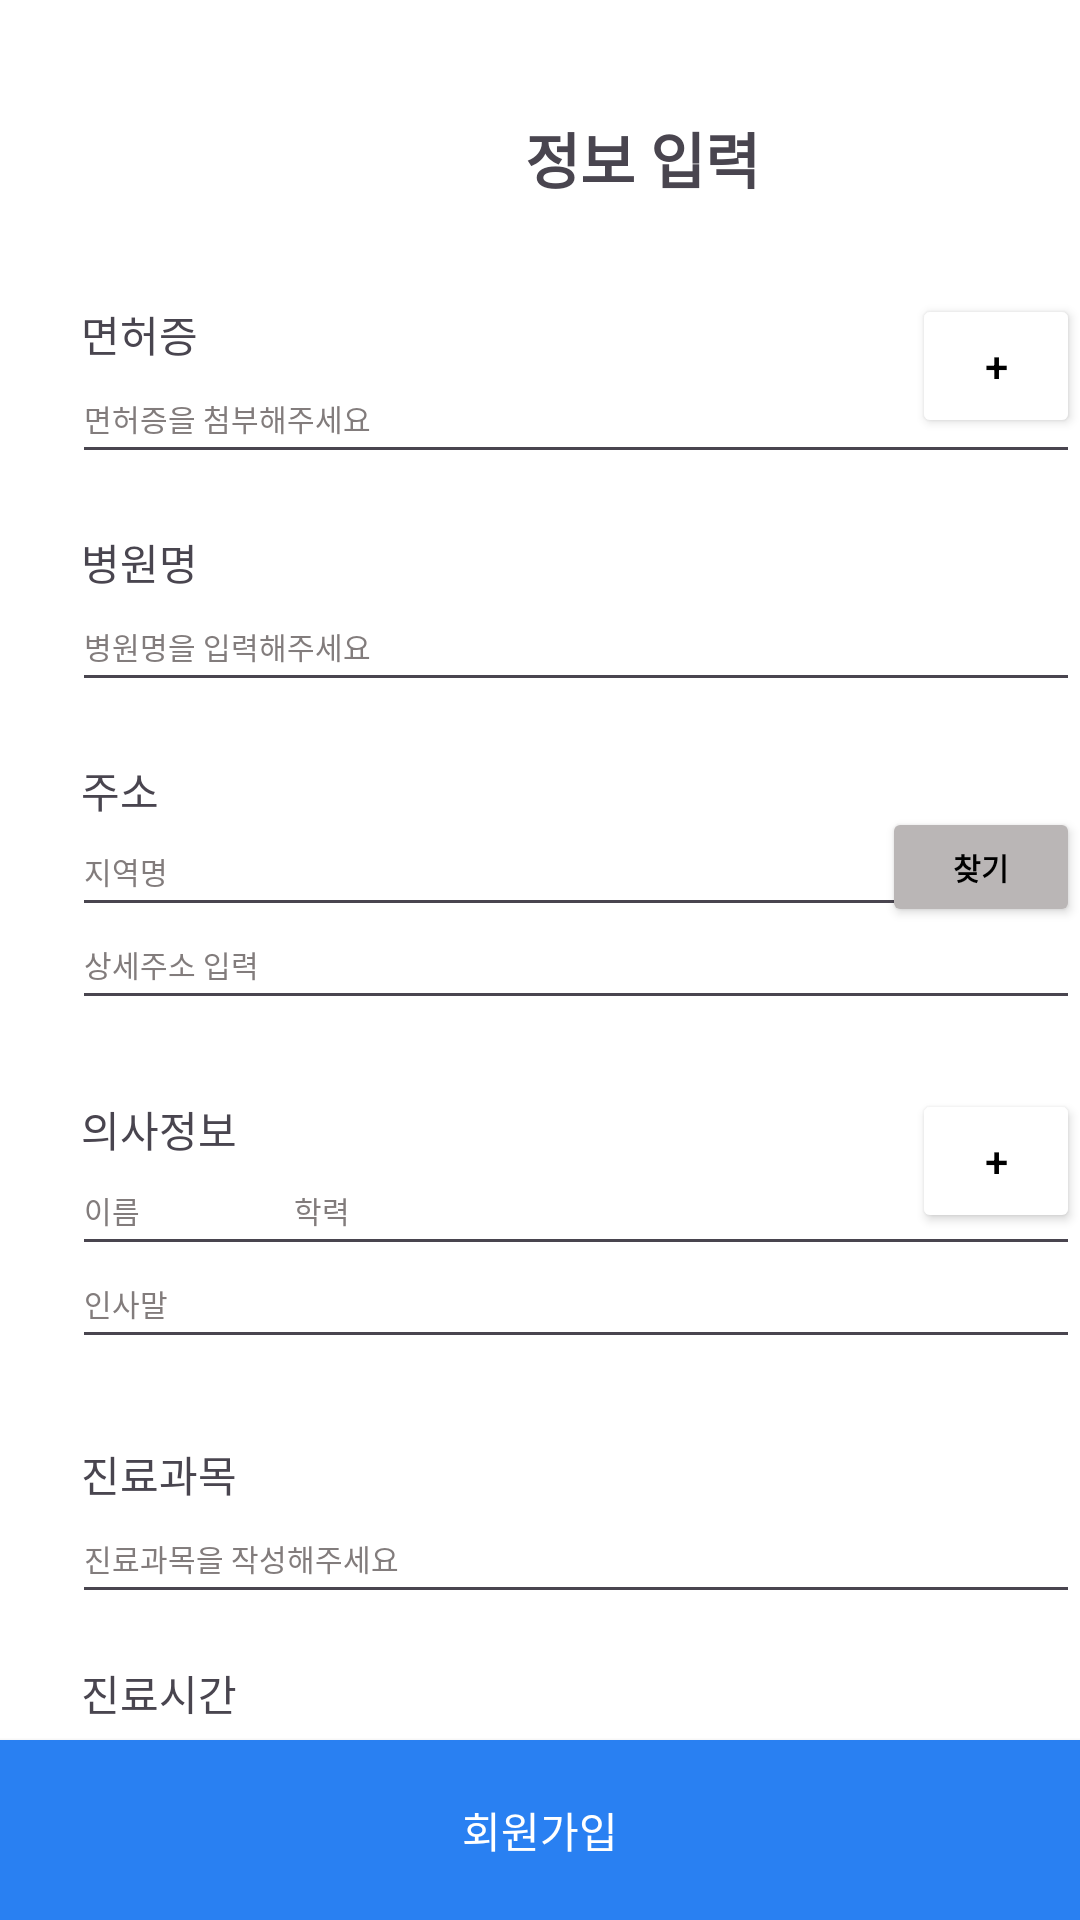

The Android layout XML behind this screen, and the referenced resources:
<!-- AndroidManifest.xml: application theme Theme.Hellocare_pj -->
<!-- res/layout/activity_sigindoc.xml -->
<RelativeLayout xmlns:android="http://schemas.android.com/apk/res/android"
    xmlns:app="http://schemas.android.com/apk/res-auto"
    xmlns:tools="http://schemas.android.com/tools"
    android:id="@+id/signin_doc"
    android:layout_width="412dp"
    android:layout_height="732dp"
    android:clipToOutline="true"
    android:background="#FFFFFF">

    <android.widget.Button
        android:id="@+id/sign_docbtn"
        android:layout_width="match_parent"
        android:layout_height="60dp"
        android:layout_alignParentBottom="true"
        android:background="@drawable/rectangle_style"
        android:backgroundTint="@color/blue"
        android:text="@string/signin"
        android:textAlignment="center"
        android:textColor="@color/white" />

    <TextView
        android:id="@+id/signdoc_title"
        android:layout_width="100dp"
        android:layout_height="26dp"
        android:layout_alignParentLeft="true"
        android:layout_alignParentTop="true"
        android:layout_marginLeft="164dp"
        android:layout_marginTop="38dp"
        android:gravity="center"
        android:text="정보 입력"
        android:textSize="20sp"
        android:textStyle="bold" />
    <RelativeLayout
        android:id="@+id/signdoc_license"
        android:layout_width="366dp"
        android:layout_height="60dp"
        android:layout_alignParentLeft="true"
        android:layout_marginLeft="24dp"
        android:layout_alignParentTop="true"
        android:layout_marginTop="98dp">

        <TextView
            android:id="@+id/txt_license"
            android:layout_width="59dp"
            android:layout_height="wrap_content"
            android:layout_alignParentLeft="true"
            android:layout_alignParentTop="true"
            android:layout_marginLeft="3dp"
            android:layout_marginTop="3dp"
            android:gravity="top"
            android:text="@string/license" />
        <EditText
            android:id="@+id/license_editline"
            android:layout_width="match_parent"
            android:layout_height="40dp"
            android:ems="10"
            android:inputType="text"
            android:text="@string/license_ex"
            android:textSize="10dp"
            android:textColor="@color/grey"
            android:layout_alignParentBottom="true"/>

        <Button
            android:id="@+id/license_plusbtn"
            android:layout_width="56dp"
            android:layout_height="wrap_content"
            android:layout_alignParentTop="true"
            android:layout_alignParentRight="true"
            android:backgroundTint="@color/white"
            android:insetTop="0dp"
            android:insetBottom="0dp"
            android:text="+"
            android:textColor="@color/black"
            app:iconPadding="0dp" />
    </RelativeLayout>
    <RelativeLayout
        android:id="@+id/sign_hospital"
        android:layout_width="366dp"
        android:layout_height="60dp"
        android:layout_alignParentLeft="true"
        android:layout_marginLeft="24dp"
        android:layout_alignParentTop="true"
        android:layout_marginTop="174dp">
        <TextView
            android:id="@+id/txt_hospital"
            android:layout_width="57.67dp"
            android:layout_height="17.86dp"
            android:layout_alignParentLeft="true"
            android:layout_alignParentTop="true"
            android:layout_marginLeft="3dp"
            android:layout_marginTop="3dp"
            android:gravity="top"
            android:text="@string/hospital"/>
        <EditText
            android:id="@+id/hospital_editline"
            android:layout_width="match_parent"
            android:layout_height="40dp"
            android:ems="10"
            android:inputType="text"
            android:text="@string/hosptial_ex"
            android:textSize="10dp"
            android:textColor="@color/grey"
            android:layout_alignParentBottom="true"/>
    </RelativeLayout>
    <RelativeLayout
        android:id="@+id/doc_address"
        android:layout_width="366dp"
        android:layout_height="90dp"
        android:layout_alignParentLeft="true"
        android:layout_marginLeft="24dp"
        android:layout_alignParentTop="true"
        android:layout_marginTop="250dp">
        <TextView
            android:id="@+id/txt_doc_add"
            android:layout_width="57.67dp"
            android:layout_height="17.86dp"
            android:layout_alignParentLeft="true"
            android:layout_alignParentTop="true"
            android:layout_marginLeft="3dp"
            android:layout_marginTop="3dp"
            android:gravity="top"
            android:text="@string/address"/>
        <EditText
            android:id="@+id/location_editline"
            android:layout_width="300dp"
            android:layout_height="40dp"
            android:layout_marginTop="19dp"
            android:ems="10"
            android:inputType="text"
            android:text="@string/location"
            android:textSize="10dp"
            android:textColor="@color/grey"/>
        <android.widget.Button
            android:id="@+id/location_serachbtn"
            android:layout_width="66dp"
            android:layout_height="40dp"
            android:layout_marginTop="19dp"
            android:layout_alignParentRight="true"
            android:text="찾기"
            android:textSize="10dp"
            android:textStyle="bold"
            android:textColor="@color/black"
            android:padding="5sp"
            android:backgroundTint="#BAB6B6"/>
        <EditText
            android:id="@+id/address_editline"
            android:layout_width="match_parent"
            android:layout_height="40dp"
            android:ems="10"
            android:inputType="text"
            android:text="@string/add_detail"
            android:textSize="10dp"
            android:textColor="@color/grey"
            android:layout_alignParentBottom="true"/>
    </RelativeLayout>
    <RelativeLayout
        android:id="@+id/doctor_info"
        android:layout_width="366dp"
        android:layout_height="90dp"
        android:layout_alignParentLeft="true"
        android:layout_marginLeft="24dp"
        android:layout_alignParentTop="true"
        android:layout_marginTop="363dp">

        <Button
            android:id="@+id/doc_plusbtn2"
            android:layout_width="56dp"
            android:layout_height="wrap_content"
            android:layout_alignParentTop="true"
            android:layout_alignParentRight="true"
            android:backgroundTint="@color/white"
            android:insetTop="0dp"
            android:insetBottom="0dp"
            android:text="+"
            android:textColor="@color/black"
            app:iconPadding="0dp" />

        <TextView
            android:id="@+id/txt_doctor"
            android:layout_width="57.67dp"
            android:layout_height="17.86dp"
            android:layout_alignParentLeft="true"
            android:layout_alignParentTop="true"
            android:layout_marginLeft="3dp"
            android:layout_marginTop="3dp"
            android:gravity="top"
            android:text="@string/doctor_info"/>
        <EditText
            android:id="@+id/docname_editline"
            android:layout_width="100dp"
            android:layout_height="40dp"
            android:layout_marginTop="19dp"
            android:ems="10"
            android:inputType="text"
            android:text="@string/name"
            android:textSize="10dp"
            android:textColor="@color/grey" />
        <EditText
            android:id="@+id/doc_acad_editline"
            android:layout_width="266dp"
            android:layout_height="40dp"
            android:layout_marginTop="19dp"
            android:layout_alignParentRight="true"
            android:text="@string/academic_record"
            android:textSize="10dp"
            android:textColor="@color/grey"/>
        <EditText
            android:id="@+id/doc_greet_editline"
            android:layout_width="match_parent"
            android:layout_height="40dp"
            android:ems="10"
            android:inputType="text"
            android:text="@string/greeting"
            android:textSize="10dp"
            android:textColor="@color/grey"
            android:layout_alignParentBottom="true"/>
    </RelativeLayout>
    <RelativeLayout
        android:id="@+id/doc_major"
        android:layout_width="366dp"
        android:layout_height="60dp"
        android:layout_alignParentLeft="true"
        android:layout_marginLeft="24dp"
        android:layout_alignParentTop="true"
        android:layout_marginTop="478dp">
        <TextView
            android:id="@+id/txt_docmajor"
            android:layout_width="57.67dp"
            android:layout_height="17.86dp"
            android:layout_alignParentLeft="true"
            android:layout_alignParentTop="true"
            android:layout_marginLeft="3dp"
            android:layout_marginTop="3dp"
            android:gravity="top"
            android:text="@string/doc_major"/>
        <EditText
            android:id="@+id/docmajor_editline"
            android:layout_width="match_parent"
            android:layout_height="40dp"
            android:ems="10"
            android:inputType="text"
            android:text="진료과목을 작성해주세요"
            android:textSize="10dp"
            android:textColor="@color/grey"
            android:layout_alignParentBottom="true"/>
    </RelativeLayout>
    <RelativeLayout
        android:id="@+id/doc_time"
        android:layout_width="366dp"
        android:layout_height="60dp"
        android:layout_alignParentLeft="true"
        android:layout_marginLeft="24dp"
        android:layout_alignParentTop="true"
        android:layout_marginTop="551dp">
        <TextView
            android:id="@+id/txt_doctime"
            android:layout_width="57.67dp"
            android:layout_height="17.86dp"
            android:layout_alignParentLeft="true"
            android:layout_alignParentTop="true"
            android:layout_marginLeft="3dp"
            android:layout_marginTop="3dp"
            android:gravity="top"
            android:text="@string/doc_time"/>
        <EditText
            android:id="@+id/doctime_editline"
            android:layout_width="match_parent"
            android:layout_height="40dp"
            android:ems="10"
            android:inputType="text"
            android:text="@string/doc_time_detail"
            android:textSize="10dp"
            android:textColor="@color/grey"
            android:layout_alignParentBottom="true"/>
    </RelativeLayout>
</RelativeLayout>
<!-- resources referenced by this layout -->
<resources>
  <color name="black">#FF000000</color>
  <color name="blue">#2980F2</color>
  <color name="grey">#827C7C</color>
  <color name="white">#FFFFFFFF</color>
  <!-- drawable rectangle_style (drawable) -->
  <?xml version="1.0" encoding="utf-8"?>
  <shape xmlns:android="http://schemas.android.com/apk/res/android"
      android:shape="rectangle">
  
      <solid android:color="@color/blue"/>
      <size
          android:height="60dp"
          android:width="366dp"/>
  
  </shape>
  <string name="academic_record">학력</string>
  <string name="add_detail">상세주소 입력</string>
  <string name="address">주소</string>
  <string name="doc_major">진료과목</string>
  <string name="doc_time">진료시간</string>
  <string name="doc_time_detail">진료시간을 선택해주세요</string>
  <string name="doctor_info">의사정보</string>
  <string name="greeting">인사말</string>
  <string name="hospital">병원명</string>
  <string name="hosptial_ex">병원명을 입력해주세요</string>
  <string name="license">면허증</string>
  <string name="license_ex">면허증을 첨부해주세요</string>
  <string name="location">지역명</string>
  <string name="name">이름</string>
  <string name="signin">회원가입</string>
  <style name="Theme.Hellocare_pj" parent="Base.Theme.Hellocare_pj" />
  <style name="Base.Theme.Hellocare_pj" parent="Theme.Material3.DayNight.NoActionBar">
          
          
      </style>
</resources>
